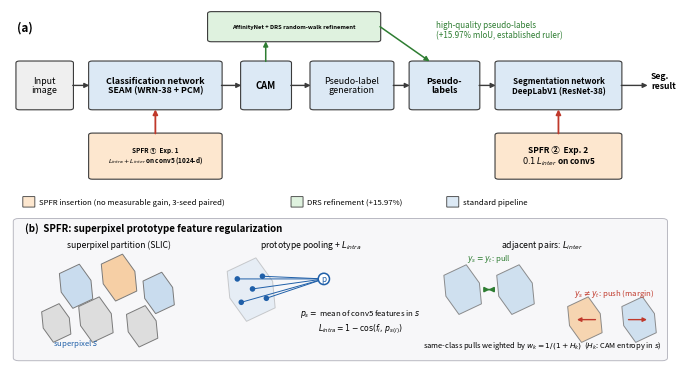

Reproduce this figure in Python.
"""Fig. 1 rebuild (TVC): two-panel modular design, vector PDF + 300-dpi PNG.

(a) WSSS pipeline with the two SPFR insertion points and the DRS branch
    (annotation uses the canonical 3-seed ruler +15.97%, fixing the stale
    +14.79% in the old fig1_pipeline.png).
(b) SPFR detail panel: superpixel partition -> prototype + L_intra ->
    adjacent-pair L_inter (pull/push with CAM-entropy weight).

Designed at final embed size 174 mm (6.85 in) so font points are final points.
No in-figure title (journal convention); panel letters (a)/(b) only.
Run from F:/ImageSegmentation.  Old fig1_pipeline.png is left untouched.
"""
import matplotlib
matplotlib.use('Agg')
matplotlib.rcParams['pdf.fonttype'] = 42  # TrueType in PDF (Springer: avoid Type 3)
import matplotlib.pyplot as plt
from matplotlib.patches import FancyBboxPatch, FancyArrowPatch, Polygon, Circle
import os

fig, ax = plt.subplots(figsize=(6.85, 3.62))
ax.set_xlim(0, 100)
ax.set_ylim(0, 53)
ax.axis('off')

PIPE = '#DCE9F5'   # standard pipeline   (blue)
DRS = '#DFF2DF'    # DRS branch          (green)
SPFR = '#FDE7CF'   # SPFR insertion      (orange)
PANEL = '#F7F7F9'  # panel (b) background
EC = '#3B3B3B'
GREEN, RED, BLUE = '#2E7D32', '#C0392B', '#1F5FA8'


def _rend():
    return fig.canvas.get_renderer()


def box(x, y, w, h, text, fc, ec=EC, fs=6.4, tc='black', bold=False, lw=0.8):
    p = FancyBboxPatch((x, y), w, h, boxstyle='round,pad=0.10,rounding_size=0.55',
                       linewidth=lw, facecolor=fc, edgecolor=ec, mutation_aspect=0.55)
    ax.add_patch(p)
    t = ax.text(x + w / 2, y + h / 2, text, ha='center', va='center', fontsize=fs,
                color=tc, fontweight='bold' if bold else 'normal', linespacing=1.12)
    for _ in range(50):                      # measured auto-fit (no overflow possible)
        fig.canvas.draw()
        tb, pb = t.get_window_extent(_rend()), p.get_window_extent(_rend())
        if tb.width <= pb.width * 0.92 and tb.height <= pb.height * 0.86:
            break
        fs -= 0.2
        t.set_fontsize(fs)
    return t


def arrow(x1, y1, x2, y2, color=EC, lw=1.0, style='-|>', ms=7):
    ax.add_patch(FancyArrowPatch((x1, y1), (x2, y2), arrowstyle=style,
                                 mutation_scale=ms, lw=lw, color=color,
                                 shrinkA=0, shrinkB=0))

# ══ Panel (a): pipeline (y 27–53) ════════════════════════════════
ax.text(1.0, 51.3, '(a)', fontsize=8.5, fontweight='bold', va='top')
PY, BH = 38.0, 7.2
box(1.0, PY, 8.5, BH, 'Input\nimage', '#EFEFEF', fs=6.4)
box(12.0, PY, 20.0, BH, 'Classification network\nSEAM (WRN-38 + PCM)', PIPE, fs=6.4, bold=True)
box(35.0, PY, 7.5, BH, 'CAM', PIPE, fs=6.8, bold=True)
box(45.5, PY, 12.5, BH, 'Pseudo-label\ngeneration', PIPE, fs=6.4)
box(60.5, PY, 10.5, BH, 'Pseudo-\nlabels', PIPE, fs=6.4, bold=True)
box(73.5, PY, 19.0, BH, 'Segmentation network\nDeepLabV1 (ResNet-38)', PIPE, fs=6.4, bold=True)
arrow(9.5, PY + BH / 2, 12.0, PY + BH / 2)
arrow(32.0, PY + BH / 2, 35.0, PY + BH / 2)
arrow(42.5, PY + BH / 2, 45.5, PY + BH / 2)
arrow(58.0, PY + BH / 2, 60.5, PY + BH / 2)
arrow(71.0, PY + BH / 2, 73.5, PY + BH / 2)
arrow(92.5, PY + BH / 2, 96.5, PY + BH / 2)
ax.text(97.0, PY + BH / 2 + 0.7, 'Seg.\nresult', ha='left', va='center',
        fontsize=6.2, fontweight='bold')

# DRS refinement branch (above CAM → pseudo-labels)
box(30.0, 48.2, 26.0, 4.4, 'AffinityNet + DRS random-walk refinement', DRS, fs=6.2, bold=True)
arrow(38.7, PY + BH, 38.7, 48.2, color=GREEN, lw=1.1)
arrow(56.0, 50.4, 63.5, PY + BH, color=GREEN, lw=1.1)
ax.text(64.5, 49.9, 'high-quality pseudo-labels\n(+15.97% mIoU, established ruler)',
        ha='left', va='center', fontsize=5.8, color=GREEN, style='italic')

# SPFR insertion points (below the two networks)
SY, SH = 27.6, 6.8
box(12.0, SY, 20.0, SH, 'SPFR \u2460  Exp. 1\n$L_{intra} + L_{inter}$ on conv5 (1024-d)', SPFR, fs=6.0, bold=True)
arrow(22.0, SY + SH, 22.0, PY, color=RED, lw=1.3)
box(73.5, SY, 19.0, SH, 'SPFR \u2461  Exp. 2\n$0.1\\,L_{inter}$ on conv5', SPFR, fs=6.0, bold=True)
arrow(83.0, SY + SH, 83.0, PY, color=RED, lw=1.3)

# legend (single row, direct under panel a)
lx = 2.0
for fc, lab in [(SPFR, 'SPFR insertion (no measurable gain, 3-seed paired)'),
                (DRS, 'DRS refinement (+15.97%)'),
                (PIPE, 'standard pipeline')]:
    ax.add_patch(FancyBboxPatch((lx, 23.4), 1.7, 1.5, boxstyle='round,pad=0.06',
                                facecolor=fc, edgecolor=EC, lw=0.6, mutation_aspect=0.55))
    t = ax.text(lx + 2.4, 24.15, lab, fontsize=5.6, va='center')
    fig.canvas.draw()
    x_end = ax.transData.inverted().transform(t.get_window_extent(_rend()).x1)[0] \
        if False else ax.transData.inverted().transform(
            (t.get_window_extent(_rend()).x1, 0))[0]
    lx = x_end + 3.2

# ══ Panel (b): SPFR detail (y 0–22) ═════════════════════════════
ax.add_patch(FancyBboxPatch((0.6, 0.4), 98.8, 21.2, boxstyle='round,pad=0.1,rounding_size=0.8',
                            facecolor=PANEL, edgecolor='#B9B9C2', lw=0.7, mutation_aspect=0.55))
ax.text(2.2, 20.2, '(b)  SPFR: superpixel prototype feature regularization',
        fontsize=7.0, fontweight='bold', va='center')

def blob(cx, cy, r, color, ec='#7A7A7A', alpha=1.0):
    """irregular hexagonal superpixel blob"""
    import math
    vs = [(cx + r * (0.75 + 0.28 * ((i * 7) % 3) / 2.0) * math.cos(math.pi / 3 * i + 0.35),
           cy + r * (0.80 + 0.25 * ((i * 5) % 3) / 2.0) * math.sin(math.pi / 3 * i + 0.35))
          for i in range(6)]
    ax.add_patch(Polygon(vs, closed=True, facecolor=color, edgecolor=ec, lw=0.7, alpha=alpha))

# (b1) superpixel partition
ax.text(16.5, 17.3, 'superpixel partition (SLIC)', fontsize=6.2, ha='center', style='italic')
blob(10.0, 11.5, 3.2, '#C9DCEE'); blob(16.5, 12.8, 3.4, '#F6CFA5')
blob(22.5, 10.5, 3.0, '#C9DCEE'); blob(13.0, 6.5, 3.3, '#DDDDDD')
blob(20.0, 5.5, 3.0, '#DDDDDD'); blob(7.0, 6.0, 2.8, '#DDDDDD')
ax.text(10.0, 2.6, 'superpixel $s$', fontsize=5.6, ha='center', color=BLUE)
ax.text(16.5, 16.0, '', fontsize=5)

# (b2) prototype + L_intra
ax.text(45.5, 17.3, 'prototype pooling + $L_{intra}$', fontsize=6.2, ha='center', style='italic')
blob(36.5, 11.0, 4.6, '#C9DCEE', alpha=0.35)
for (dx, dy) in [(-2.1, 1.6), (1.7, 2.0), (2.3, -1.3), (-1.5, -1.9), (0.2, 0.1)]:
    ax.add_patch(Circle((36.5 + dx, 11.0 + dy), 0.42, facecolor=BLUE, edgecolor='none', zorder=5))
    arrow(36.5 + dx, 11.0 + dy, 47.5, 12.6, color=BLUE, lw=0.7, ms=5)
ax.add_patch(Circle((47.5, 12.6), 0.85, facecolor='white', edgecolor=BLUE, lw=1.1, zorder=6))
ax.text(47.5, 12.6, 'p', fontsize=6.0, ha='center', va='center', color=BLUE, zorder=7)
ax.text(53.0, 6.2, '$p_s=$ mean of conv5 features in $s$\n'
                   '$L_{intra}=1-\\cos(f_i,\\,p_{s(i)})$',
        fontsize=5.6, ha='center', va='center')

# (b3) L_inter pull/push
ax.text(80.5, 17.3, 'adjacent pairs: $L_{inter}$', fontsize=6.2, ha='center', style='italic')
blob(68.5, 11.0, 3.6, '#C9DCEE', alpha=0.85)
blob(76.5, 11.0, 3.6, '#C9DCEE', alpha=0.85)
arrow(72.4, 11.0, 72.6, 11.0, color=GREEN, lw=1.2, style='<|-|>', ms=7)
ax.text(72.5, 15.4, '$y_s=y_t$: pull', fontsize=5.6, ha='center', color=GREEN)
blob(87.0, 6.5, 3.3, '#F6CFA5', alpha=0.85)
blob(95.2, 6.5, 3.3, '#C9DCEE', alpha=0.85)
arrow(88.6, 6.5, 85.8, 6.5, color=RED, lw=1.0, ms=6)
arrow(93.6, 6.5, 96.4, 6.5, color=RED, lw=1.0, ms=6)
ax.text(91.4, 10.2, '$y_s\\neq y_t$: push (margin)', fontsize=5.6, ha='center', color=RED)
ax.text(80.5, 2.4, 'same-class pulls weighted by $w_k = 1/(1+H_k)$  ($H_k$: CAM entropy in $s$)',
        fontsize=5.4, ha='center')

os.makedirs('SEAM-REV-V1/figures', exist_ok=True)
plt.tight_layout(pad=0.3)
os.makedirs('paper_latex_TVC/figures', exist_ok=True)
fig.savefig('paper_latex_TVC/figures/Fig1_pipeline.pdf', bbox_inches='tight')   # vector (TVC)
fig.savefig('paper_latex_TVC/figures/Fig1_pipeline.png', dpi=300, bbox_inches='tight')  # preview
print('saved Fig1_pipeline.pdf / .png')
